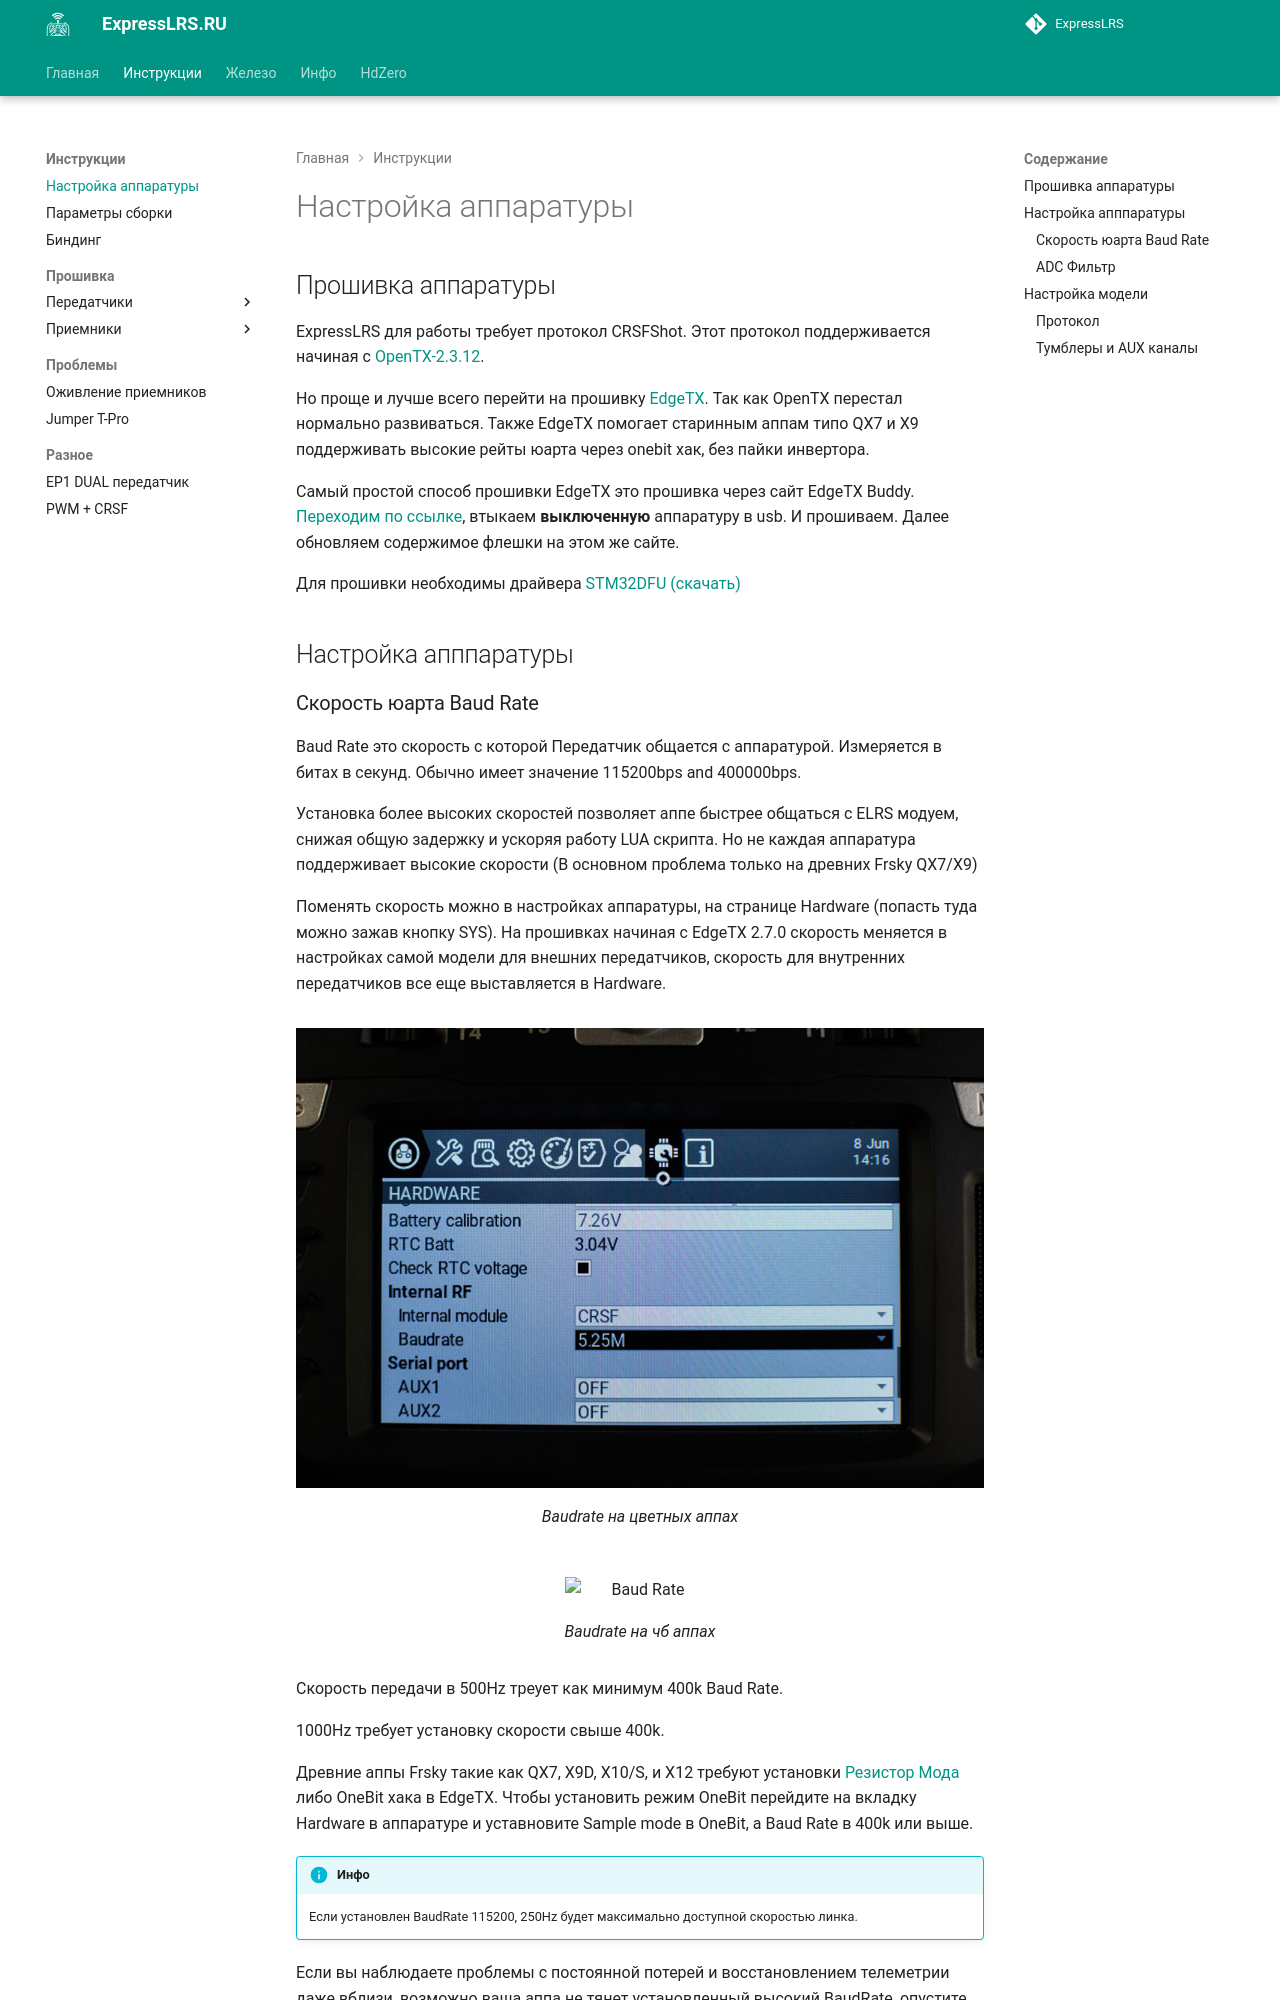

repository: expresslrs-ru/expresslrs.ru · page: Manuals/Firmware/Transmitters/tx-prep/index.html · generator: jekyll

---
description: Инструкция по первичной настройки аппаратуры под работу с ELRS
---

## Прошивка аппаратуры

ExpressLRS для работы требует протокол CRSFShot. Этот протокол поддерживается начиная с [OpenTX-2.3.12](https://www.open-tx.org/2021/06/14/opentx-2.3.12).

Но проще и лучше всего перейти на прошивку [EdgeTX](https://github.com/EdgeTX/edgetx/releases). Так как OpenTX перестал нормально развиваться. Также EdgeTX помогает старинным аппам типо QX7 и X9 поддерживать высокие рейты юарта через onebit хак, без пайки инвертора.

Самый простой способ прошивки EdgeTX это прошивка через сайт EdgeTX Buddy.
[Переходим по ссылке](https://buddy.edgetx.org/#/flash), втыкаем __выключенную__ аппаратуру в usb. И прошиваем. Далее обновляем содержимое флешки на этом же сайте.

Для прошивки необходимы драйвера [STM32DFU (скачать)](https://github.com/expresslrs-ru/expresslrs-ru.github.io/raw/main/docs/assets/files/STM32-DFU.zip)

## Настройка апппаратуры
